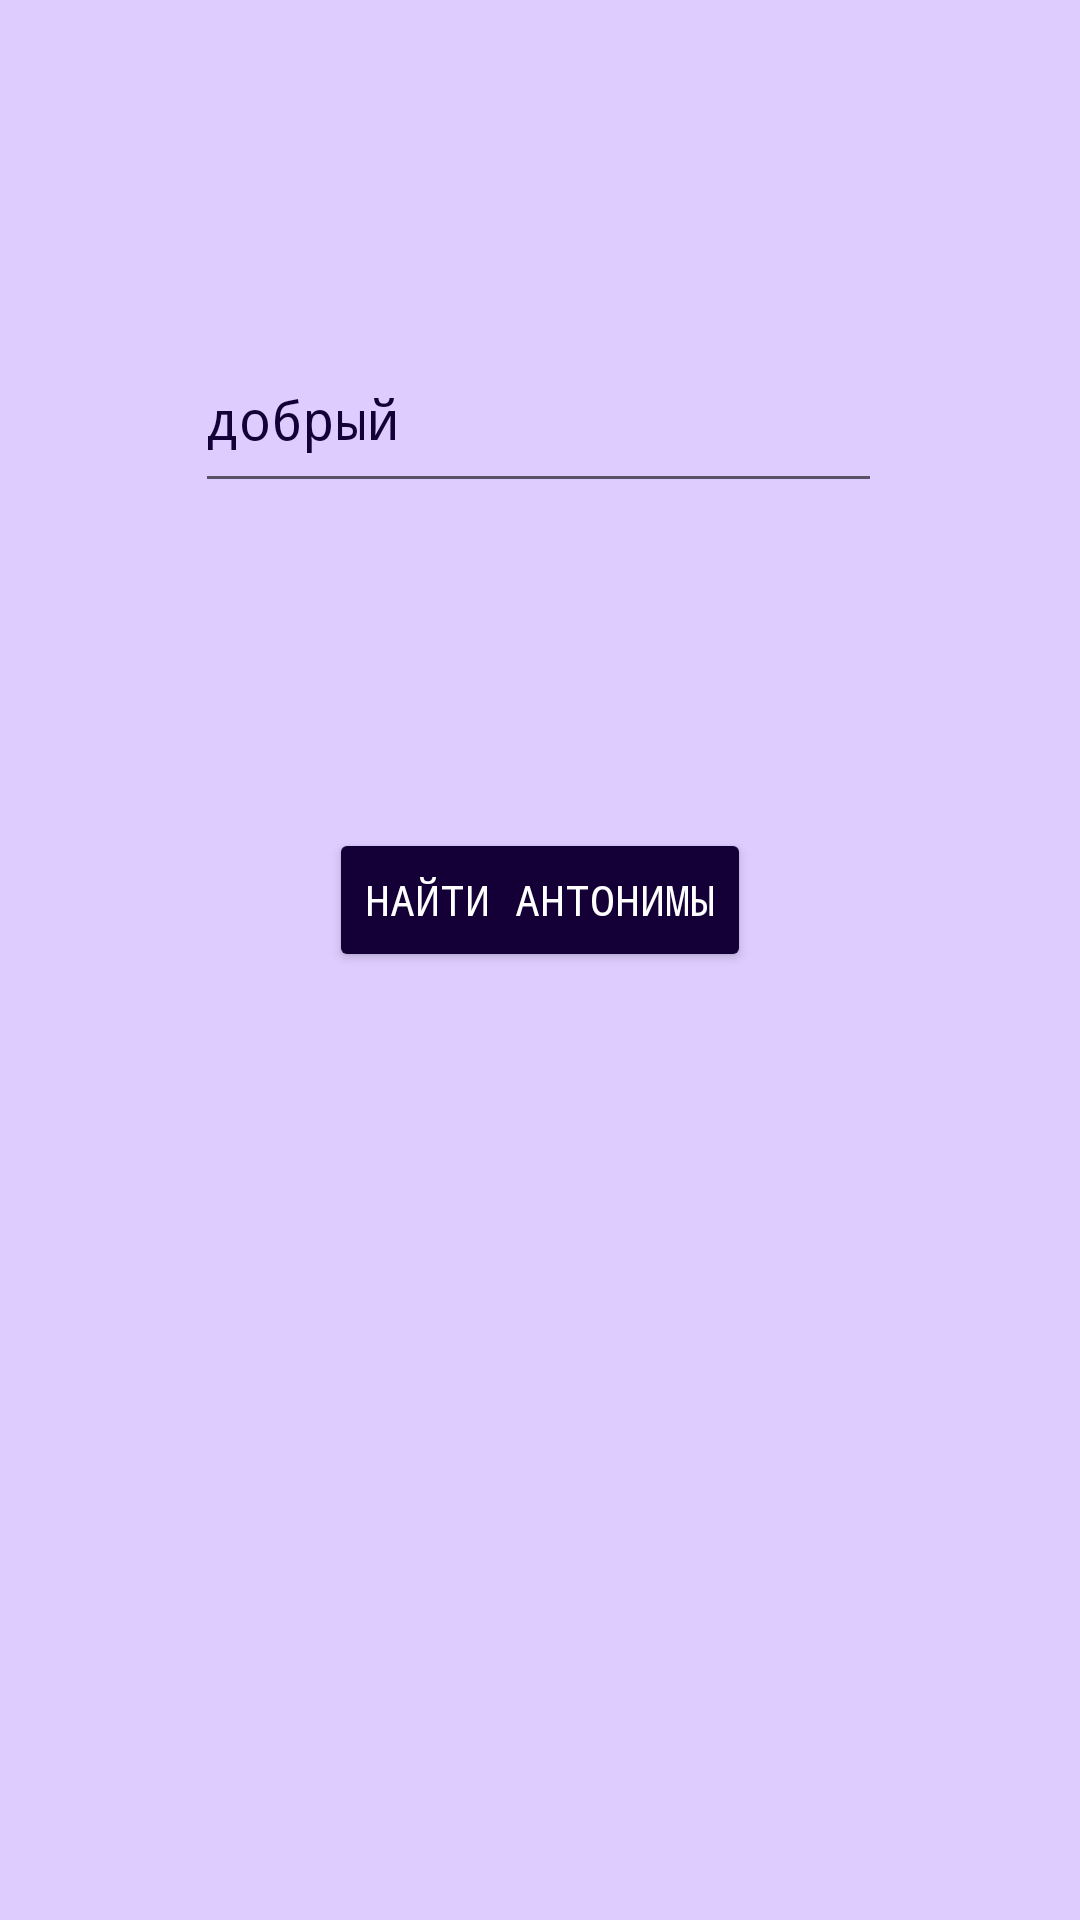

Reconstruct the res/layout file that produces this screen, plus the resources it refers to.
<!-- AndroidManifest.xml: application theme Theme.Calculator_with_tetris -->
<!-- res/layout/activity_antonyms.xml -->
<?xml version="1.0" encoding="utf-8"?>
<androidx.constraintlayout.widget.ConstraintLayout xmlns:android="http://schemas.android.com/apk/res/android"
    xmlns:app="http://schemas.android.com/apk/res-auto"
    xmlns:tools="http://schemas.android.com/tools"
    android:layout_width="match_parent"
    android:layout_height="match_parent"
    android:background="#DECCFF"
    tools:context=".Antonyms">

    <Button
        android:id="@+id/button"
        android:layout_width="wrap_content"
        android:layout_height="wrap_content"
        android:layout_marginTop="276dp"
        android:backgroundTint="#140037"
        android:fontFamily="monospace"
        android:text="Найти антонимы"
        android:textColor="@color/white"
        app:cornerRadius="100dp"
        app:layout_constraintEnd_toEndOf="parent"
        app:layout_constraintStart_toStartOf="parent"
        app:layout_constraintTop_toTopOf="parent" />

    <EditText
        android:id="@+id/editTextTextPersonName"
        android:layout_width="229dp"
        android:layout_height="59dp"
        android:ems="10"
        android:fontFamily="monospace"
        android:inputType="textPersonName"
        android:text="добрый"
        android:textColor="#140037"
        app:layout_constraintBottom_toTopOf="@+id/button"
        app:layout_constraintEnd_toEndOf="parent"
        app:layout_constraintHorizontal_bias="0.497"
        app:layout_constraintStart_toStartOf="parent"
        app:layout_constraintTop_toTopOf="parent" />

    <TextView
        android:id="@+id/textView"
        android:layout_width="284dp"
        android:layout_height="319dp"
        android:fontFamily="monospace"
        android:textColor="#140037"
        app:layout_constraintBottom_toBottomOf="parent"
        app:layout_constraintEnd_toEndOf="parent"
        app:layout_constraintStart_toStartOf="parent"
        app:layout_constraintTop_toBottomOf="@+id/button" />

</androidx.constraintlayout.widget.ConstraintLayout>
<!-- resources referenced by this layout -->
<resources>
  <style name="Theme.Calculator_with_tetris" parent="Theme.MaterialComponents.DayNight.NoActionBar">
          
          <item name="colorPrimary">@color/purple_500</item>
          <item name="colorPrimaryVariant">@color/purple_700</item>
          <item name="colorOnPrimary">@color/white</item>
          
          <item name="colorSecondary">@color/teal_200</item>
          <item name="colorSecondaryVariant">@color/teal_700</item>
          <item name="colorOnSecondary">@color/black</item>
          
          <item name="android:statusBarColor" tools:targetApi="l">?attr/colorPrimaryVariant</item>
          
      </style>
  <!-- not gathered from this repository: default colours our renderer supplied (Android Studio template values) -->
  <color name="purple_500">#FF6200EE</color>
  <color name="purple_700">#FF3700B3</color>
  <color name="teal_200">#FF03DAC5</color>
  <color name="teal_700">#FF018786</color>
  <color name="black">#FF000000</color>
  <color name="white">#FFFFFFFF</color>
</resources>
